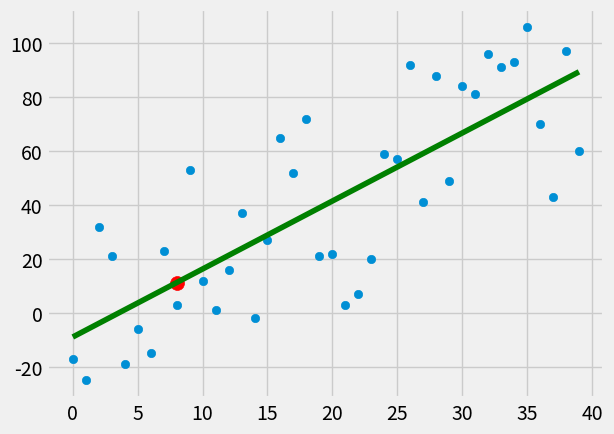

Recreate this plot in Python.
import random
from statistics import mean

import matplotlib.pyplot as plt
import numpy as np
from matplotlib import style

style.use('fivethirtyeight')

# xs = np.array([1, 2, 3, 4, 5, 6], dtype=np.float64)
# ys = np.array([5, 4, 6, 5, 6, 7], dtype=np.float64)


def create_dataset(hm, variance, step=2, correlation=False):
    val = 1
    ys = []
    for i in range(hm):
        y = val + random.randrange(-variance, variance)
        ys.append(y)
        if correlation and correlation == 'pos':
            val += step
        elif correlation and correlation == 'neg':
            val -= step
    xs = [i for i in range(len(ys))]
    return np.array(xs, dtype=np.float64), np.array(ys, dtype=np.float64)


def best_fit_slope_and_intercept(xs, ys):
    m = ((mean(xs) * mean(ys)) - mean(xs * ys)) / (mean(xs) ** 2 - mean(xs ** 2))
    b = mean(ys) - m * mean(xs)
    return m, b


def squared_error(ys_orig, ys_line):
    return sum((ys_line - ys_orig) ** 2)


def coefficient_of_determination(ys_orig, ys_line):
    y_mean_line = [mean(ys_orig) for _ in ys_orig]
    print(y_mean_line)
    squared_error_regr = squared_error(ys_orig, ys_line)
    squared_error_y_mean = squared_error(ys_orig, y_mean_line)
    return 1 - squared_error_regr / squared_error_y_mean


xs, ys = create_dataset(40, 40, 2 , correlation='pos')

m, b = best_fit_slope_and_intercept(xs, ys)

regression_line = xs * m + b

predict_x = 8
predict_y = m * predict_x + b

r_squared = coefficient_of_determination(ys, regression_line)
print(r_squared)

plt.scatter(predict_x, predict_y, s=100, color='r')
plt.scatter(xs, ys)
plt.plot(xs, regression_line, color='g')
plt.show()
